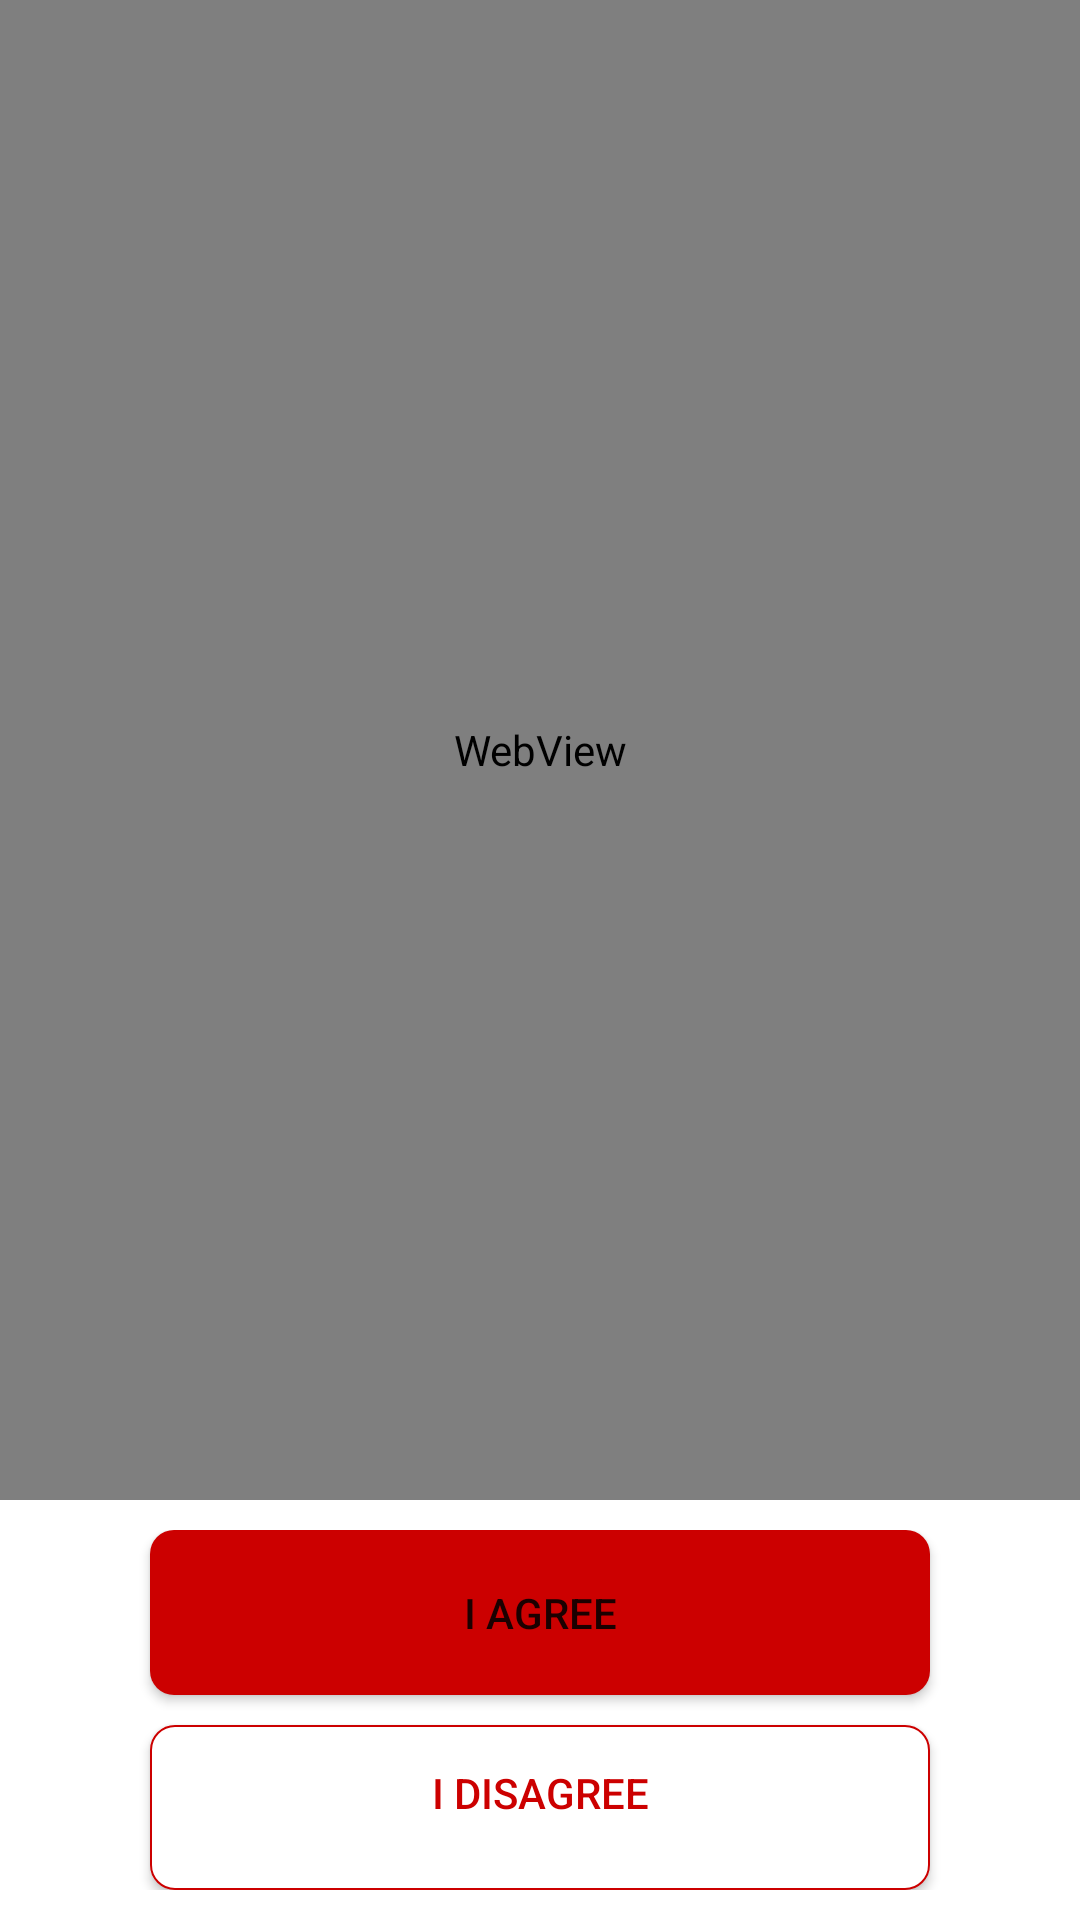

Layout XML and referenced resources for this Android screen:
<!-- AndroidManifest.xml: application theme Theme.TSHPaySample -->
<!-- res/layout/fragment_terms_and_conditions.xml -->
<?xml version="1.0" encoding="utf-8"?>
<LinearLayout
    xmlns:android="http://schemas.android.com/apk/res/android"
    android:orientation="vertical"
    android:layout_width="match_parent"
    android:layout_height="match_parent">

    <WebView
        android:id="@+id/fragment_terms_and_conditions_webview"
        android:layout_width="match_parent"
        android:layout_height="0dp"
        android:layout_weight="1"/>

    <LinearLayout
        android:padding="10dp"
        android:layout_width="match_parent"
        android:layout_height="wrap_content"
        android:gravity="center"
        android:orientation="vertical">
        <Button
            android:id="@+id/fragment_terms_and_conditions_button_accept"
            android:text="@string/fragment_terms_and_conditions_button_accept"
            android:layout_marginHorizontal="40dp"
            android:layout_width="match_parent"
            android:height="55dp"
        android:layout_marginBottom="10dp"
            android:background="@drawable/zenith_button_style"
            android:layout_height="wrap_content"/>
        <androidx.appcompat.widget.AppCompatButton
            android:id="@+id/fragment_terms_and_conditions_button_decline"
            android:text="@string/fragment_terms_and_conditions_button_decline"
            android:layout_marginHorizontal="40dp"
            android:layout_width="match_parent"
            android:height="55dp"
                android:textColor="@color/zenith_color"
            android:background="@drawable/zenith_button_style_with_border"
            android:paddingBottom="10dp"
            android:layout_height="wrap_content"/>


    </LinearLayout>

</LinearLayout>
<!-- resources referenced by this layout -->
<resources>
  <color name="zenith_color">#CC0000</color>
  <!-- drawable zenith_button_style (drawable) -->
  <?xml version="1.0" encoding="utf-8"?>
  <shape xmlns:android="http://schemas.android.com/apk/res/android"
      android:shape="rectangle"  >
      
      <solid android:color="@color/zenith_color"/>
  
      <corners android:radius="8dp"/>
  </shape>
  <!-- drawable zenith_button_style_with_border (drawable) -->
  <?xml version="1.0" encoding="utf-8"?>
  <shape xmlns:android="http://schemas.android.com/apk/res/android"
      android:shape="rectangle"  >
      <solid android:color="#FFFF" />
      
      <corners android:radius="8dp"/>
      <stroke android:width="0.5dp"
          android:color="@color/zenith_color" />
  </shape>
  <string name="fragment_terms_and_conditions_button_accept">I Agree</string>
  <string name="fragment_terms_and_conditions_button_decline">I Disagree</string>
  <style name="Theme.TSHPaySample" parent="Theme.MaterialComponents.DayNight.DarkActionBar">
          
          <item name="colorPrimary">@color/zenith_color</item>
          <item name="colorPrimaryVariant">@color/purple_700</item>
          <item name="colorOnPrimary">@color/white</item>
          
          <item name="colorSecondary">@color/teal_200</item>
          <item name="colorSecondaryVariant">@color/teal_700</item>
          <item name="colorOnSecondary">@color/black</item>
          
  
          
      </style>
  <color name="purple_700">#FF3700B3</color>
  <color name="white">#FFFFFFFF</color>
  <color name="teal_200">#FF03DAC5</color>
  <color name="teal_700">#FF018786</color>
  <color name="black">#FF000000</color>
</resources>
